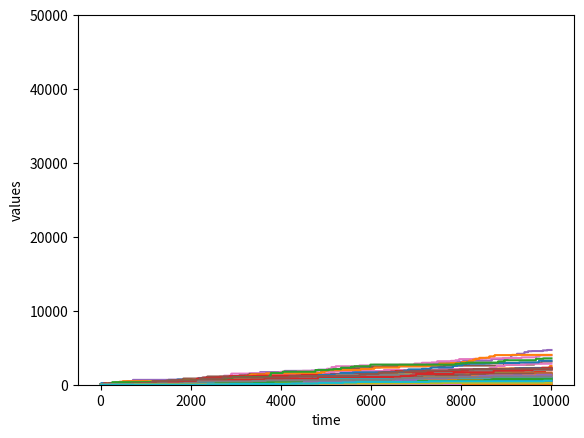

The matplotlib source for this figure:
'''
Created on 2013-9-8

[redacted]
'''
import random
import math
import numpy as np
import matplotlib.pyplot as plt

'''simulate throughput of each node by sending queries in normal distribution'''
if __name__ == '__main__':
    nodeNum = 100
    keyNum = 100 * nodeNum
    scale = 1024 * 2 * 2
    virNodeNum = 10
    nodelist = random.sample(range(0,scale),nodeNum * virNodeNum)
    nodelist.sort()
    key = []
    value = []
    mapped = [0 for n in range(keyNum)]
    for i in range(keyNum):
        x = int(math.fabs(random.normalvariate(5000, 1600)))
        key.append( x % keyNum)
        y = int(math.fabs(random.normalvariate(0, 100)))
        value.append( y % keyNum)
    for i in range(keyNum):
        if (key[i] % scale) > nodelist[nodeNum * virNodeNum -1]:
            mapped[i] = 0
        elif (key[i] % scale) < nodelist[0]:
            mapped[i] = nodeNum * virNodeNum -1
        else:
            for j in range(nodeNum * virNodeNum):
                if nodelist[j] >= (key[i] % scale):
                    mapped[i] = j
                    break
    for i in range(keyNum):
        mapped[i] /= virNodeNum
    valuelist = [[] for n in range(nodeNum)]
    for num in range(keyNum):
        tmp = random.randint(0, 9999)
        if len(valuelist[0]):
            for i in range(nodeNum): 
                last = valuelist[i][len(valuelist[i]) -1]
                if i == mapped[tmp]:
                    valuelist[i].append(value[tmp] + last)
                else:
                    valuelist[i].append(last)
        else:
            for i in range(nodeNum):
                if i == mapped[tmp]:
                    valuelist[i].append(value[tmp])
                else:
                    valuelist[i].append(0)
    for i in range(nodeNum):
        plt.plot(range(1,keyNum+1),valuelist[i])
    plt.ylabel(r'values')
    plt.xlabel(r'time')
    plt.ylim(0, 50000)
    plt.show()